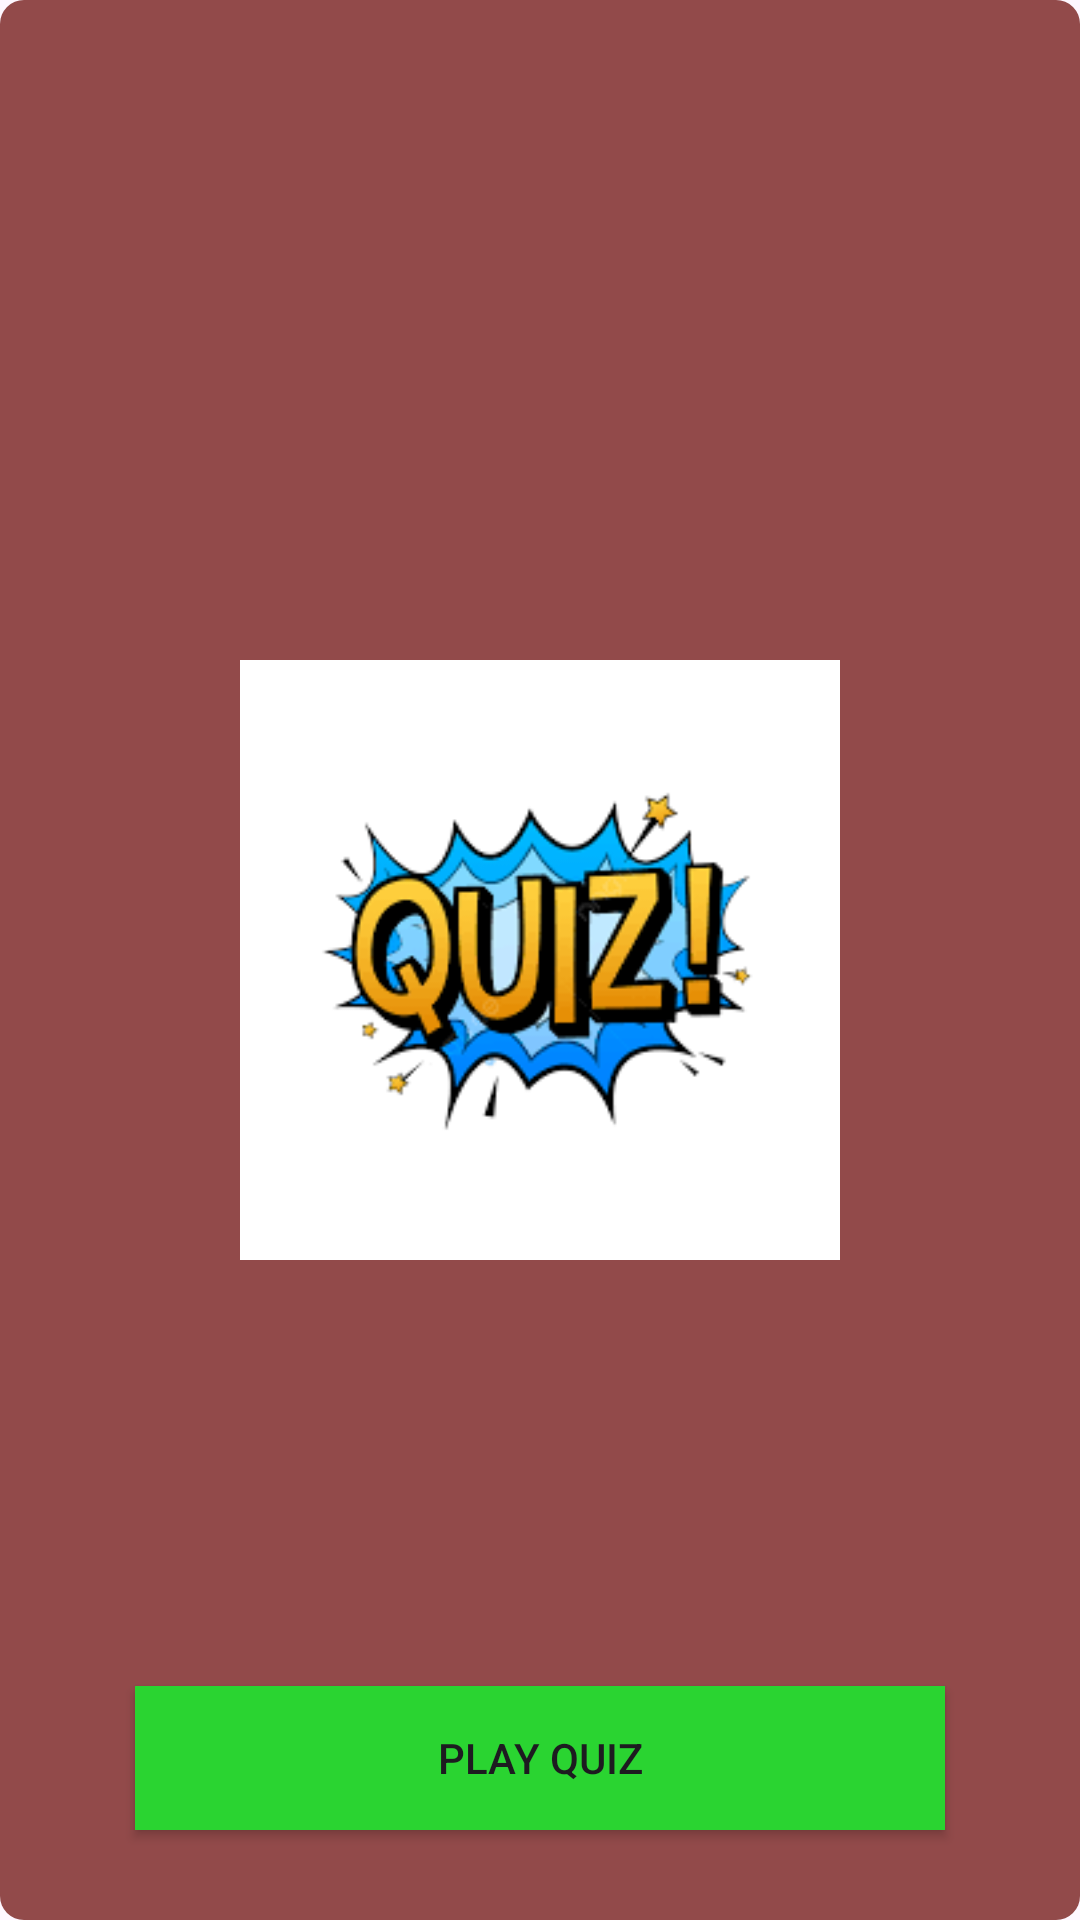

Here is an Android app screen rendered from its layout file. Give the layout XML and the strings, colors and styles it references.
<!-- AndroidManifest.xml: application theme Theme.Quiz_test -->
<!-- res/layout/activity_main.xml -->
<?xml version="1.0" encoding="utf-8"?>
<androidx.constraintlayout.widget.ConstraintLayout xmlns:android="http://schemas.android.com/apk/res/android"
    xmlns:app="http://schemas.android.com/apk/res-auto"
    xmlns:tools="http://schemas.android.com/tools"
    android:layout_width="match_parent"
    android:background="@drawable/design"
    android:layout_height="match_parent"
    tools:context=".MainActivity">

  <ImageView
      android:layout_width="200dp"
      android:layout_height="200dp"
      android:src="@drawable/quiz"
      app:layout_constraintStart_toStartOf="parent"
      app:layout_constraintEnd_toEndOf="parent"
      app:layout_constraintTop_toTopOf="parent"
      app:layout_constraintBottom_toBottomOf="parent"/>
  <androidx.appcompat.widget.AppCompatButton
      android:id="@+id/play_btn1"
      android:layout_width="match_parent"
      android:layout_height="wrap_content"
      app:layout_constraintBottom_toBottomOf="parent"
      android:text="Play Quiz"
      android:background="#2AD431"
      android:layout_marginBottom="30dp"
      android:layout_marginHorizontal="45dp"/>

</androidx.constraintlayout.widget.ConstraintLayout>
<!-- resources referenced by this layout -->
<resources>
  <!-- drawable design (drawable) -->
  <?xml version="1.0" encoding="utf-8"?>
  <shape xmlns:android="http://schemas.android.com/apk/res/android">
   <solid android:color="#924A4A"/>
      <corners android:radius="8dp"/>
  </shape>
  <!-- drawable quiz: png bitmap (drawable, 6778 bytes) -->
  <style name="Theme.Quiz_test" parent="Base.Theme.Quiz_test" />
  <style name="Base.Theme.Quiz_test" parent="Theme.Material3.DayNight.NoActionBar">
          
          
      </style>
</resources>
